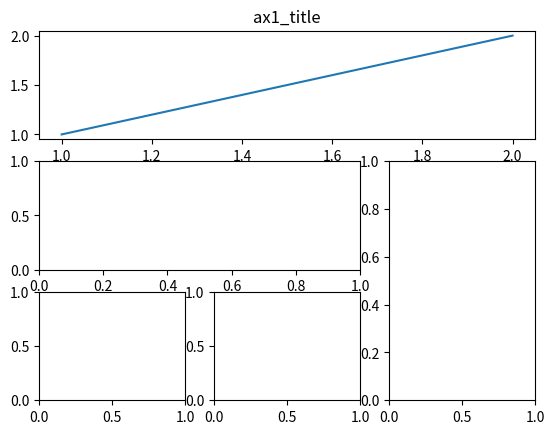
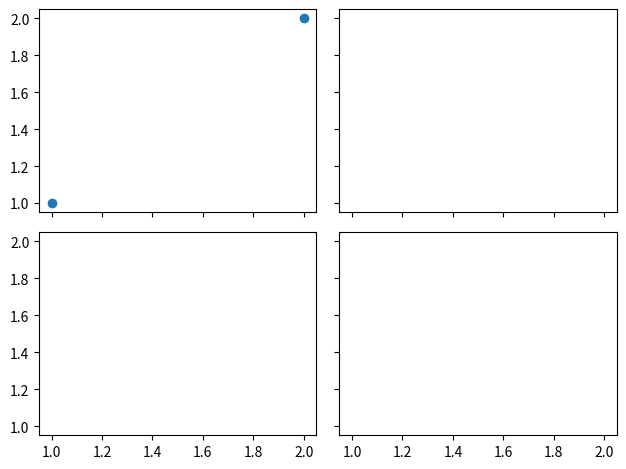

Write the Python code that produced these figures, in order.
"""
14. subplot 分格显示
"""
import matplotlib.pyplot as plt
import matplotlib.gridspec as gridspec


# method 1: subplot2grid
########################
plt.figure()
# 3行３列的子图，图从０,0开始，列跨度为３默认为１
ax1 = plt.subplot2grid((3,3), (0,0),colspan=3, rowspan=1)
ax1.plot([1,2],[1,2])
ax1.set_title('ax1_title')
ax2 = plt.subplot2grid((3,3), (1,0),colspan=2, rowspan=1)
ax3 = plt.subplot2grid((3,3), (1,2),colspan=1, rowspan=2)
ax4 = plt.subplot2grid((3,3), (2,0),colspan=1, rowspan=1)
ax5 = plt.subplot2grid((3,3), (2,1),colspan=1, rowspan=1)

# method 2: gridspec
#######################
fig = plt.figure()
gs = gridspec.GridSpec(3,3)
ax1 = plt.subplot(gs[0,:])
ax2 = plt.subplot(gs[1,:2])
ax3 = plt.subplot(gs[1:,2])
ax4 = plt.subplot(gs[-1,0])
ax5 = plt.subplot(gs[-1,-2])


# method 3: easy to define structure
#######################
# sharex是否共享ｘ轴 sharey是否共享ｙ轴，subplots返回一个figure和对应位置的ax
f, ((ax11,ax12),(ax21,ax22)) = plt.subplots(2,2,sharex=True,sharey=True)
ax11.scatter([1,2],[1,2])

plt.tight_layout()
plt.show()
